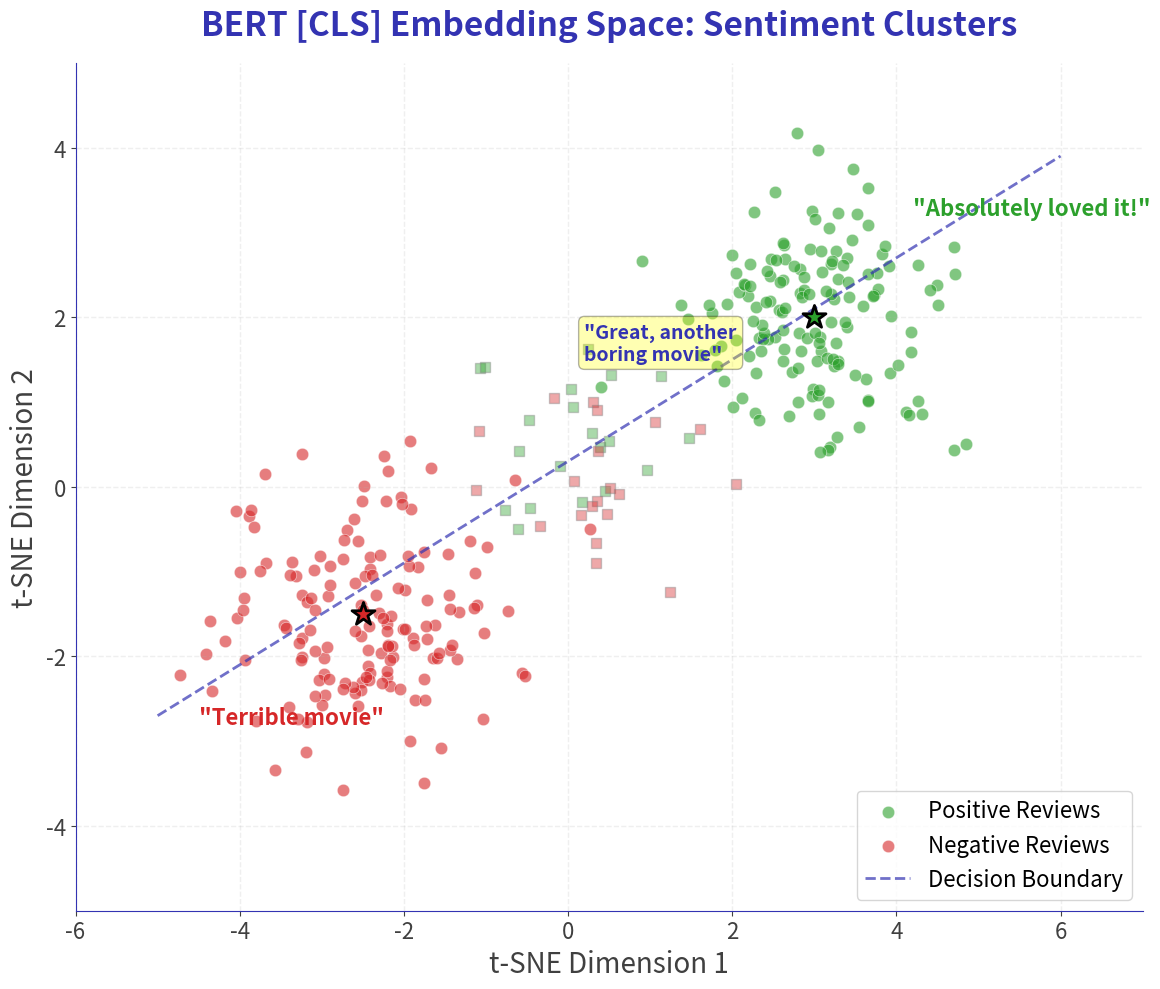

Write the Python code that produced this figure. (Note: this script raises an exception after producing the figure.)
"""
Embedding Space t-SNE Visualization for Sentiment Analysis

PEDAGOGICAL PURPOSE:
- Show how BERT [CLS] embeddings separate positive vs negative reviews
- Visualize the learned representation space
- Make abstract "embedding" concept concrete

GENUINELY NEEDS VISUALIZATION: Yes - 2D clustering cannot be expressed in text
"""

import matplotlib
matplotlib.use('Agg')
import matplotlib.pyplot as plt
import numpy as np

# BSc Discovery Color Scheme
COLOR_MAIN = '#404040'
COLOR_ACCENT = '#3333B2'
COLOR_GREEN = '#2CA02C'
COLOR_RED = '#D62728'
COLOR_LIGHT = '#F0F0F0'

# BSc Discovery Font Standard
FONTSIZE_TITLE = 24
FONTSIZE_LABEL = 20
FONTSIZE_TICK = 16
FONTSIZE_ANNOTATION = 18

def create_chart():
    np.random.seed(42)

    # Generate clustered data (simulating t-SNE output)
    n_samples = 150

    # Positive reviews cluster (top-right)
    pos_center = np.array([3, 2])
    pos_points = pos_center + np.random.randn(n_samples, 2) * 0.8

    # Negative reviews cluster (bottom-left)
    neg_center = np.array([-2.5, -1.5])
    neg_points = neg_center + np.random.randn(n_samples, 2) * 0.9

    # Some ambiguous points in between (sarcasm, mixed sentiment)
    mixed_center = np.array([0, 0.5])
    mixed_pos = mixed_center + np.random.randn(20, 2) * 0.6
    mixed_neg = mixed_center + np.random.randn(20, 2) * 0.6 + np.array([0.5, -0.5])

    fig, ax = plt.subplots(figsize=(12, 10))

    # Plot clusters
    ax.scatter(pos_points[:, 0], pos_points[:, 1], c=COLOR_GREEN, alpha=0.6,
               s=80, label='Positive Reviews', edgecolors='white', linewidth=0.5)
    ax.scatter(neg_points[:, 0], neg_points[:, 1], c=COLOR_RED, alpha=0.6,
               s=80, label='Negative Reviews', edgecolors='white', linewidth=0.5)

    # Ambiguous points
    ax.scatter(mixed_pos[:, 0], mixed_pos[:, 1], c=COLOR_GREEN, alpha=0.4,
               s=60, marker='s', edgecolors='gray', linewidth=1)
    ax.scatter(mixed_neg[:, 0], mixed_neg[:, 1], c=COLOR_RED, alpha=0.4,
               s=60, marker='s', edgecolors='gray', linewidth=1)

    # Add cluster centers with labels
    ax.scatter([pos_center[0]], [pos_center[1]], c=COLOR_GREEN, s=300,
               marker='*', edgecolors='black', linewidth=2, zorder=5)
    ax.scatter([neg_center[0]], [neg_center[1]], c=COLOR_RED, s=300,
               marker='*', edgecolors='black', linewidth=2, zorder=5)

    # Add example review annotations
    ax.annotate('"Absolutely loved it!"', xy=(4.2, 3.2), fontsize=FONTSIZE_TICK,
                color=COLOR_GREEN, fontweight='bold', style='italic')
    ax.annotate('"Terrible movie"', xy=(-4.5, -2.8), fontsize=FONTSIZE_TICK,
                color=COLOR_RED, fontweight='bold', style='italic')
    ax.annotate('"Great, another\nboring movie"', xy=(0.2, 1.5), fontsize=FONTSIZE_TICK-2,
                color=COLOR_ACCENT, fontweight='bold', style='italic',
                bbox=dict(boxstyle='round', facecolor='yellow', alpha=0.3))

    # Decision boundary (approximate)
    x_boundary = np.linspace(-5, 6, 100)
    y_boundary = 0.6 * x_boundary + 0.3
    ax.plot(x_boundary, y_boundary, '--', color=COLOR_ACCENT, linewidth=2,
            label='Decision Boundary', alpha=0.7)

    # Styling
    ax.set_xlabel('t-SNE Dimension 1', fontsize=FONTSIZE_LABEL, color=COLOR_MAIN)
    ax.set_ylabel('t-SNE Dimension 2', fontsize=FONTSIZE_LABEL, color=COLOR_MAIN)
    ax.set_title('BERT [CLS] Embedding Space: Sentiment Clusters',
                 fontsize=FONTSIZE_TITLE, fontweight='bold', color=COLOR_ACCENT, pad=20)

    ax.spines['top'].set_visible(False)
    ax.spines['right'].set_visible(False)
    ax.spines['left'].set_color(COLOR_ACCENT)
    ax.spines['bottom'].set_color(COLOR_ACCENT)
    ax.tick_params(labelsize=FONTSIZE_TICK, colors=COLOR_MAIN)
    ax.grid(True, alpha=0.2, linestyle='--', linewidth=1)
    ax.set_facecolor('white')

    ax.legend(loc='lower right', fontsize=FONTSIZE_ANNOTATION-2)

    ax.set_xlim(-6, 7)
    ax.set_ylim(-5, 5)

    plt.tight_layout()
    plt.savefig('../../../figures/embedding_space_tsne_bsc.pdf', dpi=300, bbox_inches='tight')
    plt.close()

    print("[OK] Generated: embedding_space_tsne_bsc.pdf")
    print("     Pedagogical role: Shows BERT learns to SEPARATE positive from negative")

if __name__ == '__main__':
    create_chart()
